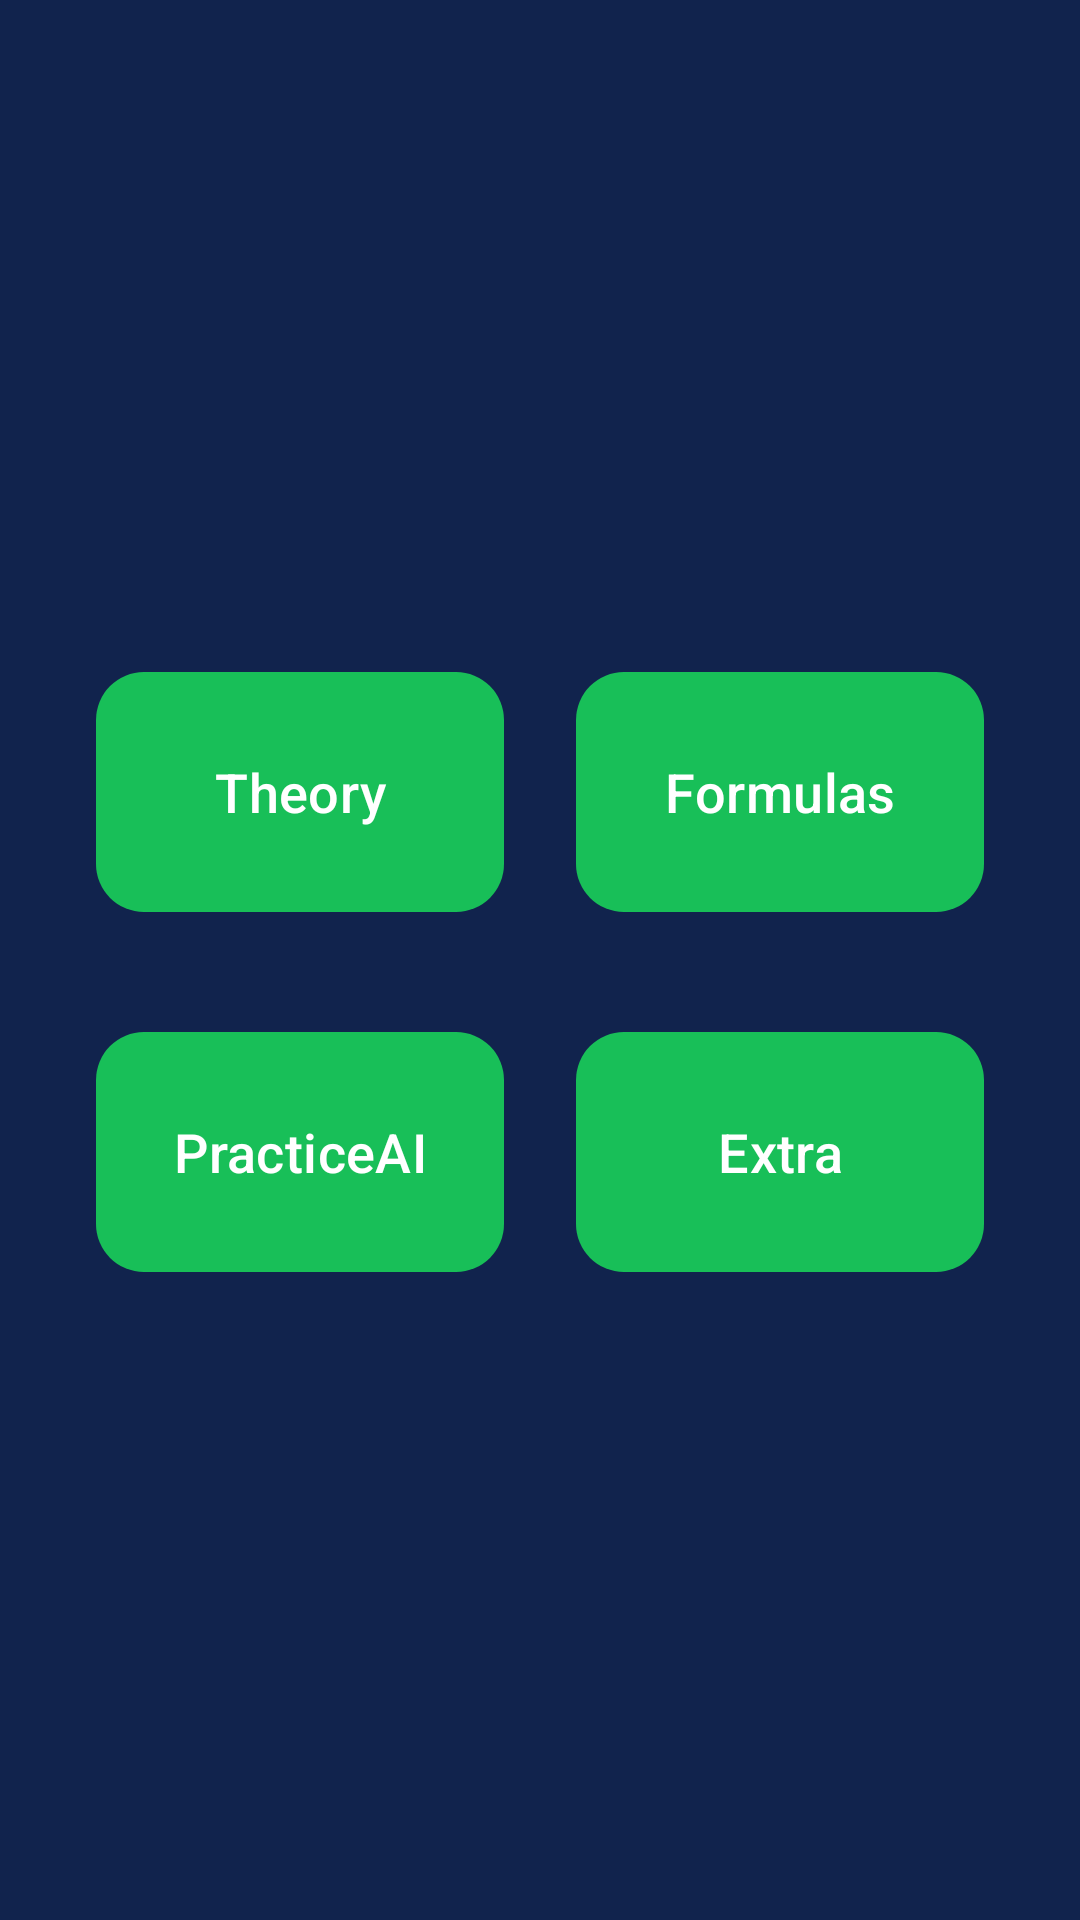

The Android layout XML behind this screen, and the referenced resources:
<!-- AndroidManifest.xml: application theme Theme.IBPhysicsAI -->
<!-- res/layout/fragment_menu.xml -->
<?xml version="1.0" encoding="utf-8"?>
<androidx.constraintlayout.widget.ConstraintLayout
    xmlns:android="http://schemas.android.com/apk/res/android"
    xmlns:app="http://schemas.android.com/apk/res-auto"
    android:layout_width="match_parent"
    android:layout_height="match_parent"
    android:background="#11234D"
    android:paddingHorizontal="32dp"
    android:paddingTop="40dp"
    android:paddingBottom="32dp">


    <com.google.android.material.button.MaterialButton
        android:id="@+id/btnPracticeAI"
        android:layout_width="0dp"
        android:layout_height="88dp"
        android:layout_marginTop="120dp"
        android:layout_marginEnd="12dp"
        android:text="PracticeAI"
        android:textColor="#FFFFFF"
        android:textSize="18sp"
        app:backgroundTint="#18BF58"
        app:cornerRadius="16dp"
        app:layout_constraintEnd_toStartOf="@id/guideline"
        app:layout_constraintHorizontal_bias="1.0"
        app:layout_constraintStart_toStartOf="parent"
        app:layout_constraintTop_toBottomOf="@id/menuImage" />

    <ImageView
        android:id="@+id/menuImage"
        android:layout_width="0dp"
        android:layout_height="180dp"
        android:src="@drawable/ibphysics"
        android:scaleType="centerCrop"
        android:contentDescription="Physics Banner"
        app:layout_constraintTop_toTopOf="parent"
        app:layout_constraintStart_toStartOf="parent"
        app:layout_constraintEnd_toEndOf="parent"
        android:layout_marginBottom="48dp"/>


    <com.google.android.material.button.MaterialButton
        android:id="@+id/btnTheory"
        android:layout_width="0dp"
        android:layout_height="88dp"
        android:text="Theory"
        android:textSize="18sp"
        android:textColor="#FFFFFF"
        app:backgroundTint="#18BF58"
        app:cornerRadius="16dp"
        app:layout_constraintStart_toStartOf="parent"
        app:layout_constraintEnd_toStartOf="@id/guideline"
        app:layout_constraintTop_toBottomOf="@id/menuImage"
        android:layout_marginEnd="12dp"/>


    <com.google.android.material.button.MaterialButton
        android:id="@+id/btnFormulas"
        android:layout_width="0dp"
        android:layout_height="88dp"
        android:text="Formulas"
        android:textSize="18sp"
        android:textColor="#FFFFFF"
        app:backgroundTint="#18BF58"
        app:cornerRadius="16dp"
        app:layout_constraintStart_toEndOf="@id/guideline"
        app:layout_constraintEnd_toEndOf="parent"
        app:layout_constraintTop_toTopOf="@id/btnTheory"
        android:layout_marginStart="12dp"/>


    <com.google.android.material.button.MaterialButton
        android:id="@+id/btnExtra"
        android:layout_width="0dp"
        android:layout_height="88dp"
        android:layout_marginStart="12dp"
        android:layout_marginTop="120dp"
        android:text="Extra"
        android:textColor="#FFFFFF"
        android:textSize="18sp"
        app:backgroundTint="#18BF58"
        app:cornerRadius="16dp"
        app:layout_constraintEnd_toEndOf="parent"
        app:layout_constraintHorizontal_bias="0.0"
        app:layout_constraintStart_toEndOf="@id/guideline"
        app:layout_constraintTop_toTopOf="@id/btnTheory" />

    <androidx.constraintlayout.widget.Guideline
        android:id="@+id/guideline"
        android:layout_width="wrap_content"
        android:layout_height="wrap_content"
        android:orientation="vertical"
        app:layout_constraintGuide_percent="0.5"/>

</androidx.constraintlayout.widget.ConstraintLayout>
<!-- resources referenced by this layout -->
<resources>
  <style name="Theme.IBPhysicsAI" parent="Base.Theme.IBPhysicsAI" />
  <style name="Base.Theme.IBPhysicsAI" parent="Theme.Material3.DayNight.NoActionBar">
          
          
      </style>
</resources>
